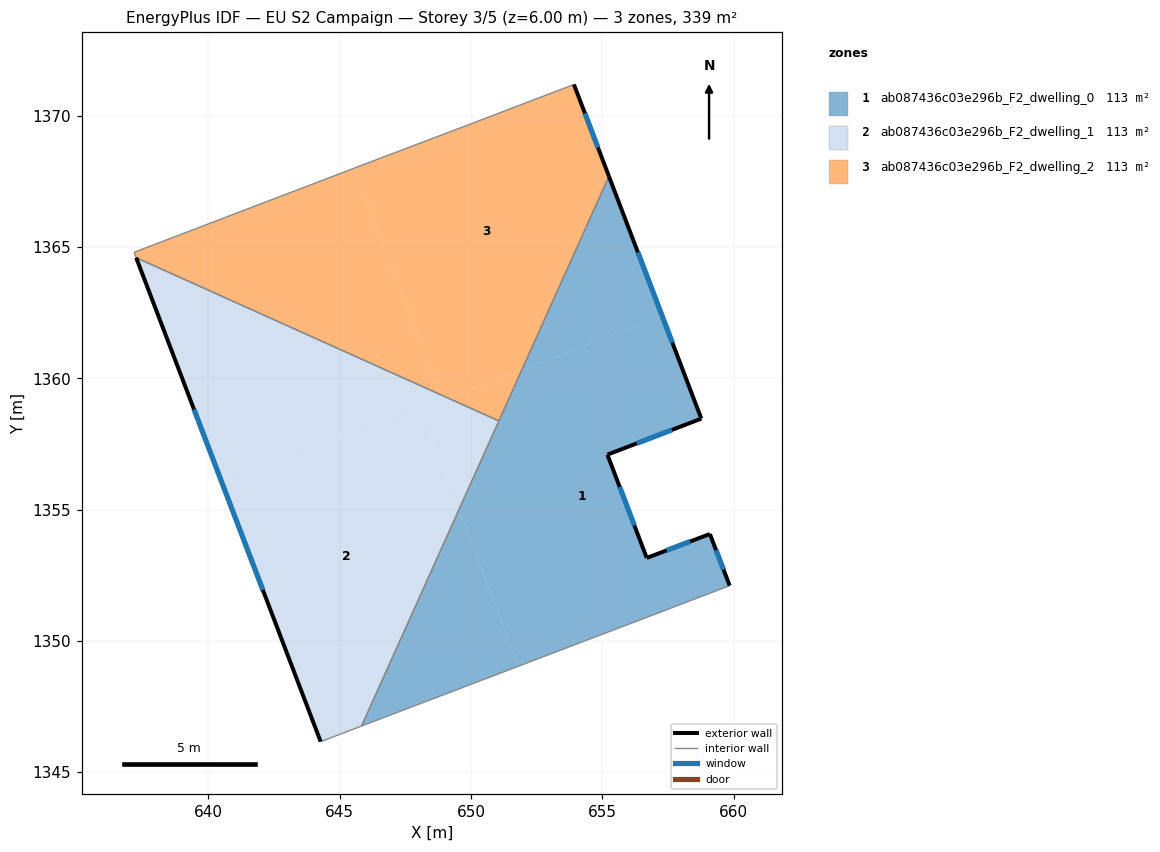
=== STOREY PLAN SPEC (per zone: floor XY polygon, exterior-wall plan segments, windows/doors) ===
zone 1: ab087436c03e296b_F2_dwelling_0  (112.9 m²)
  floor: (657.29, 1362.36) (658.77, 1358.46) (655.20, 1357.09) (656.69, 1353.16) (659.10, 1354.07) (659.85, 1352.10) (656.03, 1350.64) (655.68, 1350.51) (651.81, 1349.04) (649.54, 1355.00) (651.94, 1360.32)
  floor: (655.26, 1367.69) (657.29, 1362.36) (651.94, 1360.32)
  floor: (649.54, 1355.00) (651.81, 1349.04) (645.83, 1346.76)
  exterior wall: (659.10, 1354.07) – (656.69, 1353.16)  [2.6 m]
    window: (658.34, 1353.78) – (657.45, 1353.44)  [1.1 m²]
  exterior wall: (659.85, 1352.10) – (659.10, 1354.07)  [2.1 m]
    window: (659.62, 1352.72) – (659.33, 1353.45)  [0.9 m²]
  exterior wall: (658.77, 1358.46) – (655.26, 1367.69)  [9.9 m]
    window: (657.67, 1361.35) – (656.36, 1364.80)  [4.1 m²]
  exterior wall: (655.20, 1357.09) – (658.77, 1358.46)  [3.8 m]
    window: (656.32, 1357.52) – (657.65, 1358.03)  [1.6 m²]
  exterior wall: (656.69, 1353.16) – (655.20, 1357.09)  [4.2 m]
    window: (656.22, 1354.39) – (655.67, 1355.86)  [1.8 m²]
  interior walls: 5
zone 2: ab087436c03e296b_F2_dwelling_1  (112.9 m²)
  floor: (648.83, 1359.38) (648.91, 1359.17) (640.54, 1355.97) (637.25, 1364.59)
  floor: (648.08, 1358.84) (649.54, 1355.00) (645.83, 1346.76) (644.28, 1346.16) (640.54, 1355.97)
  floor: (649.13, 1359.25) (648.91, 1359.17) (648.83, 1359.38)
  floor: (651.06, 1358.38) (649.54, 1355.00) (648.08, 1358.84) (649.13, 1359.25)
  exterior wall: (637.25, 1364.59) – (644.28, 1346.16)  [19.7 m]
    window: (639.45, 1358.81) – (642.07, 1351.94)  [8.2 m²]
  interior walls: 3
zone 3: ab087436c03e296b_F2_dwelling_2  (112.9 m²)
  floor: (653.92, 1371.19) (655.26, 1367.69) (651.94, 1360.32) (649.13, 1359.25) (648.83, 1359.38) (645.55, 1368.00) (646.52, 1368.37) (649.73, 1369.58)
  floor: (645.55, 1368.00) (648.83, 1359.38) (637.25, 1364.59) (637.17, 1364.80)
  floor: (651.94, 1360.32) (651.06, 1358.38) (649.13, 1359.25)
  exterior wall: (655.26, 1367.69) – (653.92, 1371.19)  [3.7 m]
    window: (654.84, 1368.78) – (654.34, 1370.09)  [1.6 m²]
  interior walls: 6

=== DERIVED (storey summary) ===
Building: EU S2 Campaign
Storey: 3 of 5  (floor level z = 6.00 m)
Storey gross floor area: 338.7 m²
Zones on this storey: 3
  - ab087436c03e296b_F2_dwelling_0: floor 112.9 m²; exterior wall 22.6 m (67.8 m²); 5 window(s) 9.4 m²; WWR 13.9%
  - ab087436c03e296b_F2_dwelling_1: floor 112.9 m²; exterior wall 19.7 m (59.2 m²); 1 window(s) 8.2 m²; WWR 13.9%
  - ab087436c03e296b_F2_dwelling_2: floor 112.9 m²; exterior wall 3.7 m (11.2 m²); 1 window(s) 1.6 m²; WWR 13.9%
Zone adjacency (shared interzone walls):
  - ab087436c03e296b_F2_dwelling_0 ↔ ab087436c03e296b_F2_dwelling_1
  - ab087436c03e296b_F2_dwelling_0 ↔ ab087436c03e296b_F2_dwelling_2
  - ab087436c03e296b_F2_dwelling_1 ↔ ab087436c03e296b_F2_dwelling_2